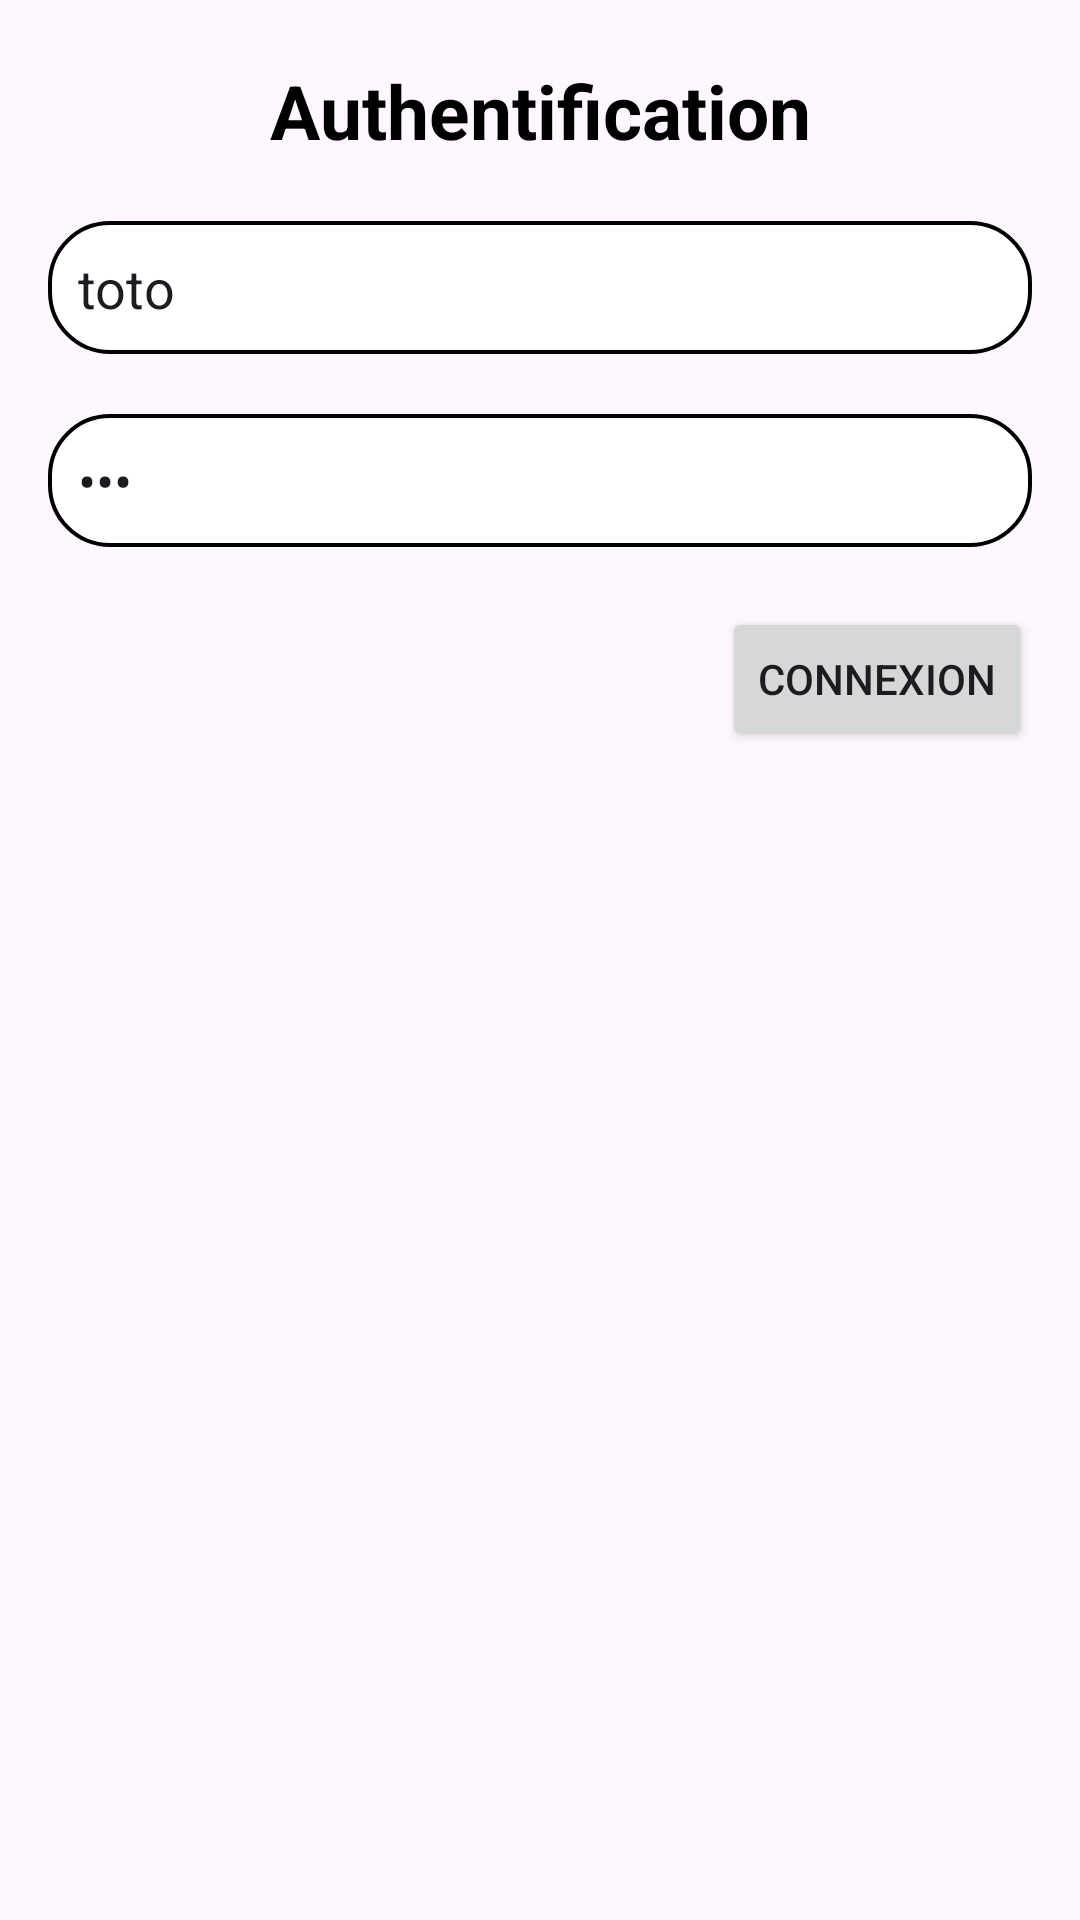

Reconstruct the res/layout file that produces this screen, plus the resources it refers to.
<!-- AndroidManifest.xml: application theme Theme.OperateursTelephoniques -->
<!-- res/layout/activity_main.xml -->
<?xml version="1.0" encoding="utf-8"?>
<LinearLayout xmlns:android="http://schemas.android.com/apk/res/android"
    xmlns:app="http://schemas.android.com/apk/res-auto"
    xmlns:tools="http://schemas.android.com/tools"
    android:layout_width="match_parent"
    android:layout_height="match_parent"

    android:orientation="vertical"
    tools:context=".MainActivity">


    <Space
        android:layout_width="match_parent"
        android:layout_height="20dp" />

    <TextView
        android:id="@+id/textView"
        android:layout_width="match_parent"
        android:layout_height="wrap_content"
        android:text="Authentification"
        android:textAlignment="center"
        android:textColor="@color/black"
        android:textSize="25dp"
        android:textStyle="bold" />
    <Space
        android:layout_width="match_parent"
        android:layout_height="20dp" />


    <LinearLayout
        android:layout_width="match_parent"
        android:layout_height="0dp"
        android:layout_weight="1"
        android:paddingLeft="16dp"
        android:paddingRight="16dp"
        android:orientation="vertical"

        >

        <EditText
            android:id="@+id/login"
            android:layout_width="match_parent"
            android:layout_height="wrap_content"
            android:background="@drawable/edit_text_background"
            android:hint="LOGIN"
            android:padding="10dp"
            android:text="toto" />
        <Space
            android:layout_width="match_parent"
            android:layout_height="20dp" />


        <EditText
            android:id="@+id/pwd"
            android:layout_width="match_parent"
            android:layout_height="wrap_content"
            android:background="@drawable/edit_text_background"
            android:hint="PASSWORD"
            android:inputType="numberPassword"
            android:padding="10dp"
            android:text="123" />

        <Space
            android:layout_width="match_parent"
            android:layout_height="20dp" />

        <Button
            android:id="@+id/submit"
            android:layout_width="wrap_content"
            android:layout_height="wrap_content"
            android:layout_gravity="end"
            android:text="Connexion" />



    </LinearLayout>





</LinearLayout>
<!-- resources referenced by this layout -->
<resources>
  <!-- drawable edit_text_background (drawable) -->
  <?xml version="1.0" encoding="utf-8"?>
  <shape xmlns:android="http://schemas.android.com/apk/res/android">
      <corners android:radius="20dp" />
      <solid android:color="@color/white"/>
      <stroke android:width="1.3dp" />
  </shape>
  <style name="Theme.OperateursTelephoniques" parent="Base.Theme.OperateursTelephoniques" />
  <style name="Base.Theme.OperateursTelephoniques" parent="Theme.Material3.DayNight.NoActionBar">
          
          
      </style>
  <!-- not gathered from this repository: default colours our renderer supplied (Android Studio template values) -->
  <color name="black">#FF000000</color>
  <color name="white">#FFFFFFFF</color>
</resources>
